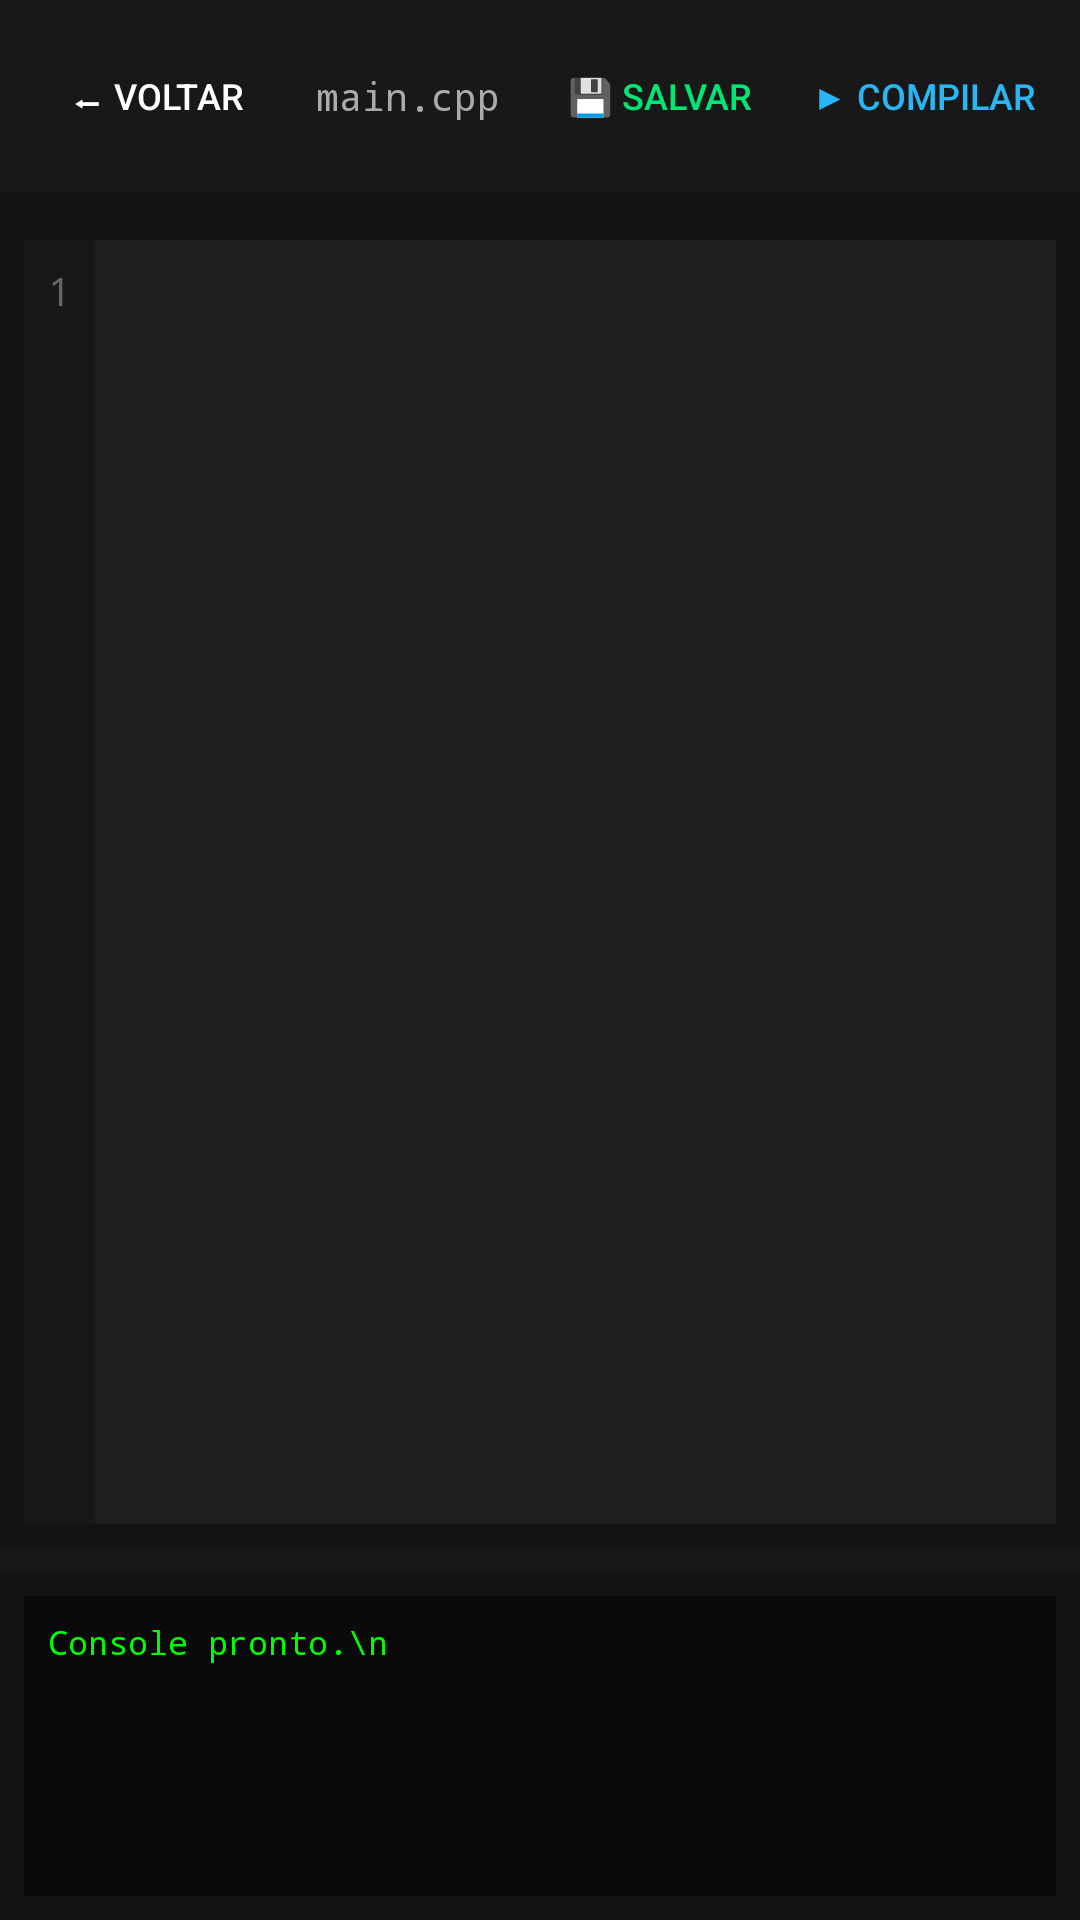

The Android layout XML behind this screen, and the referenced resources:
<!-- AndroidManifest.xml: application theme Theme.MaikoTS -->
<!-- res/layout/comp_editor.xml -->
<?xml version="1.0" encoding="utf-8"?>
<LinearLayout xmlns:android="http://schemas.android.com/apk/res/android"
    android:layout_width="match_parent"
    android:layout_height="match_parent"
    android:background="#121212"
    android:orientation="vertical">

    
    <LinearLayout
        android:layout_width="match_parent"
        android:layout_height="wrap_content"
        android:background="#181818"
        android:gravity="center_vertical"
        android:orientation="horizontal"
        android:padding="8dp">

        <Button
            android:id="@+id/btn_editor_voltar"
            android:layout_width="wrap_content"
            android:layout_height="wrap_content"
            android:background="?android:attr/selectableItemBackground"
            android:text="⬅ Voltar"
            android:textColor="#FFFFFF"
            android:textSize="12sp" />

        <TextView
            android:id="@+id/text_status_aba"
            android:layout_width="0dp"
            android:layout_height="wrap_content"
            android:layout_weight="1"
            android:fontFamily="monospace"
            android:gravity="center"
            android:text="main.cpp"
            android:textColor="#AAAAAA"
            android:textSize="13sp" />

        <Button
            android:id="@+id/btn_editor_salvar"
            android:layout_width="wrap_content"
            android:layout_height="wrap_content"
            android:background="?android:attr/selectableItemBackground"
            android:text="💾 Salvar"
            android:textColor="#00E676"
            android:textSize="12sp" />

        <Button
            android:id="@+id/btn_editor_compilar"
            android:layout_width="wrap_content"
            android:layout_height="wrap_content"
            android:background="?android:attr/selectableItemBackground"
            android:text="▶ Compilar"
            android:textColor="#29B6F6"
            android:textSize="12sp" />
    </LinearLayout>

    
    <HorizontalScrollView
        android:layout_width="match_parent"
        android:layout_height="wrap_content"
        android:background="#141414">

        <LinearLayout
            android:id="@+id/conteiner_abas"
            android:layout_width="wrap_content"
            android:layout_height="wrap_content"
            android:orientation="horizontal"
            android:padding="4dp" />
    </HorizontalScrollView>

    
    <ScrollView
        android:layout_width="match_parent"
        android:layout_height="0dp"
        android:layout_margin="8dp"
        android:layout_weight="1"
        android:background="#1E1E1E"
        android:fillViewport="true">

        <HorizontalScrollView
            android:layout_width="wrap_content"
            android:layout_height="match_parent"
            android:fillViewport="true">

            <LinearLayout
                android:layout_width="wrap_content"
                android:layout_height="match_parent"
                android:orientation="horizontal">

                <TextView
                    android:id="@+id/painel_linhas"
                    android:layout_width="wrap_content"
                    android:layout_height="match_parent"
                    android:background="#181818"
                    android:fontFamily="monospace"
                    android:gravity="end"
                    android:padding="8dp"
                    android:text="1"
                    android:textColor="#666666"
                    android:textSize="13sp" />

                <EditText
                    android:id="@+id/campo_editor_codigo"
                    android:layout_width="wrap_content"
                    android:layout_height="match_parent"
                    android:background="@null"
                    android:fontFamily="monospace"
                    android:gravity="top|start"
                    android:inputType="textMultiLine|textNoSuggestions"
                    android:padding="8dp"
                    android:textColor="#E0E0E0"
                    android:textSize="13sp" />
            </LinearLayout>
        </HorizontalScrollView>
    </ScrollView>

    
    <HorizontalScrollView
        android:layout_width="match_parent"
        android:layout_height="wrap_content"
        android:background="#181818">

        <LinearLayout
            android:id="@+id/barras_simbolos_container"
            android:layout_width="wrap_content"
            android:layout_height="wrap_content"
            android:orientation="horizontal"
            android:padding="4dp" />
    </HorizontalScrollView>

    
    <ScrollView
        android:layout_width="match_parent"
        android:layout_height="100dp"
        android:layout_margin="8dp"
        android:background="#0A0A0A">

        <TextView
            android:id="@+id/console_de_saida"
            android:layout_width="match_parent"
            android:layout_height="wrap_content"
            android:fontFamily="monospace"
            android:padding="8dp"
            android:text="Console pronto.\n"
            android:textColor="#00FF00"
            android:textSize="11sp" />
    </ScrollView>

</LinearLayout>
<!-- resources referenced by this layout -->
<resources>
  <style name="Theme.MaikoTS" parent="@android:style/Theme.DeviceDefault.NoActionBar">
          <item name="android:windowBackground">@android:color/black</item>
          <item name="android:windowFullscreen">true</item>
          <item name="android:windowContentOverlay">@null</item>
          <item name="android:windowSoftInputMode">adjustResize</item>
      </style>
</resources>
